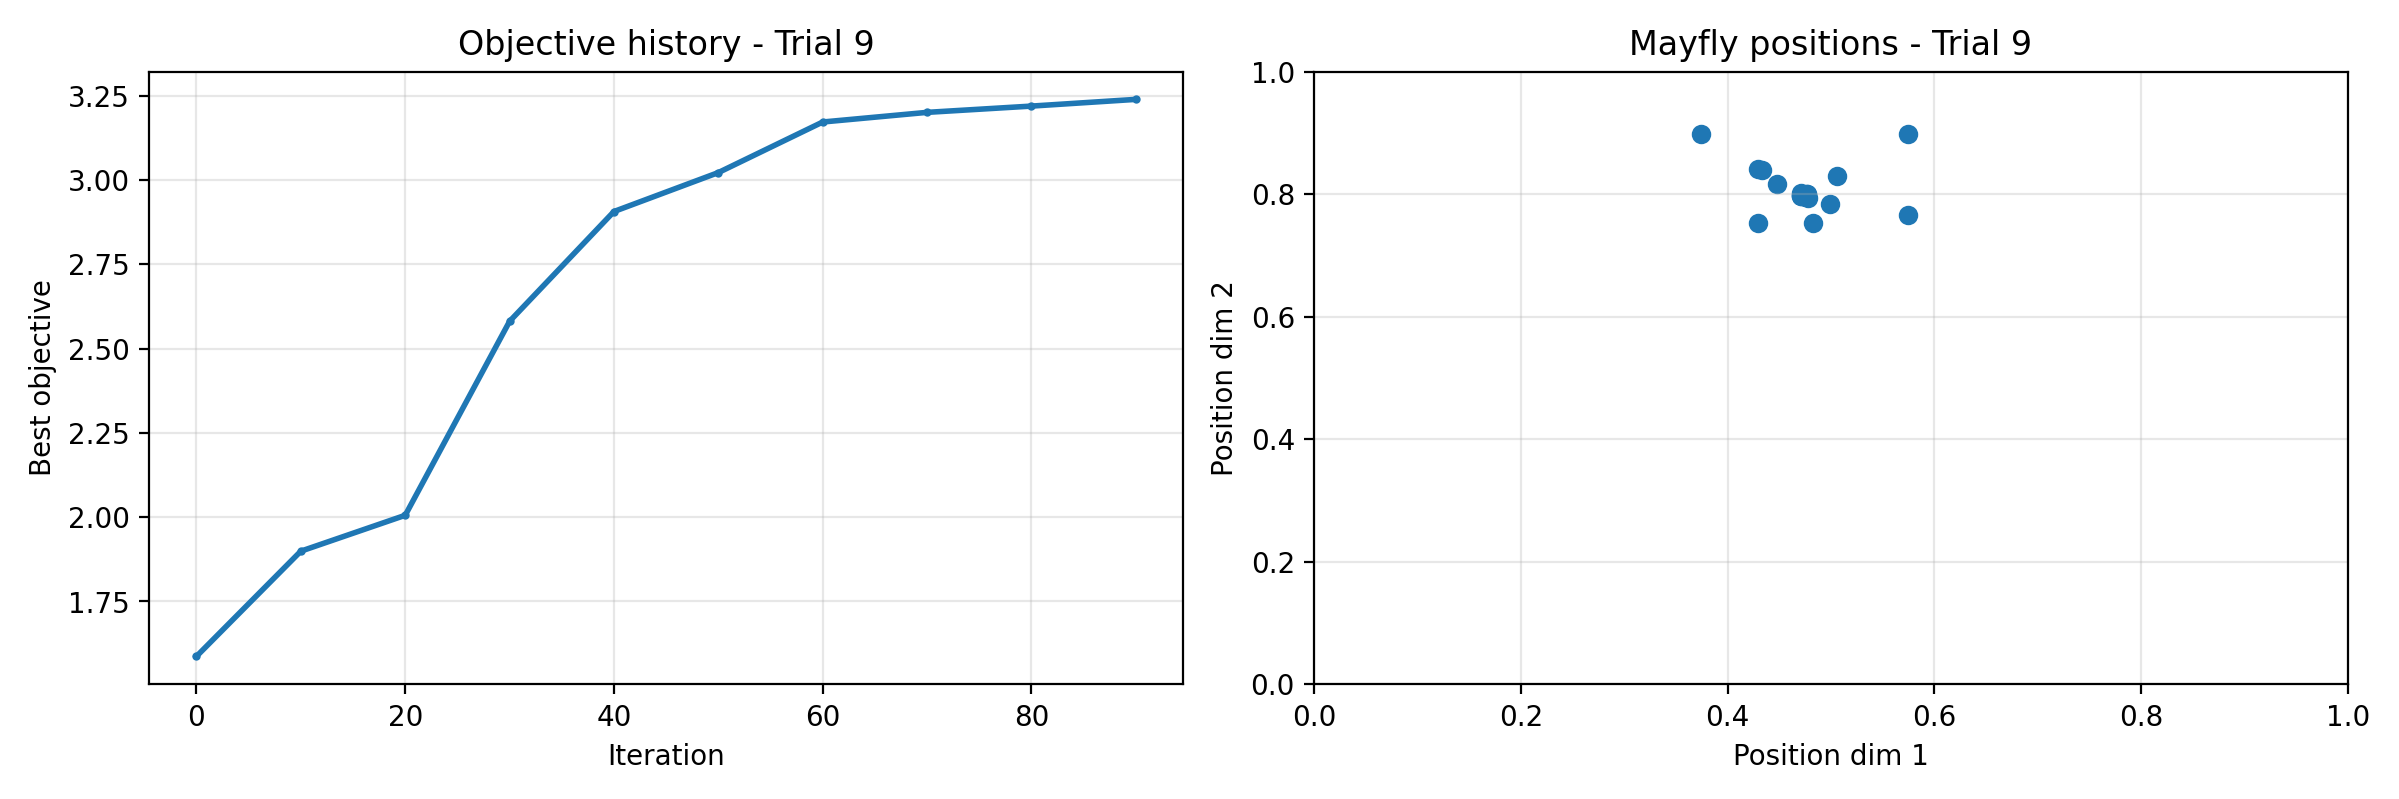

The table this chart was drawn from, first rows:
iteration, best_objective
0, 1.587
1, 1.587
2, 1.587
3, 1.713
4, 1.713
5, 1.713
6, 1.713
7, 1.808
8, 1.899
9, 1.899
10, 1.899
11, 1.899
12, 1.899
13, 1.899
14, 1.899
15, 1.967
16, 1.996
17, 1.996
18, 1.996
19, 1.996
20, 2.005
21, 2.005
22, 2.224
23, 2.224
24, 2.224
25, 2.224
26, 2.453
27, 2.453
28, 2.453
29, 2.453
30, 2.581
31, 2.581
32, 2.581
33, 2.59
34, 2.59
35, 2.725
36, 2.725
37, 2.725
38, 2.793
39, 2.793
40, 2.906
41, 2.906
42, 2.915
43, 2.915
44, 2.915
45, 2.915
46, 2.926
47, 2.926
48, 2.926
49, 3.003
50, 3.005
51, 3.022
52, 3.022
53, 3.036
54, 3.036
55, 3.05
56, 3.055
57, 3.062
58, 3.073
59, 3.083
... 41 more rows
